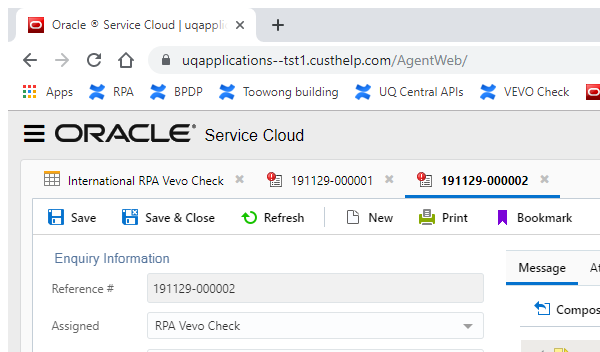
Task: This project covers RPA for Vevo Check under International Admissions Assessment (IAA) 
Workflow: CheckTransactionCount

Step 1: Attach Browser Oracle CRM in window 'Oracle ® Service Cloud*' (chrome.exe)

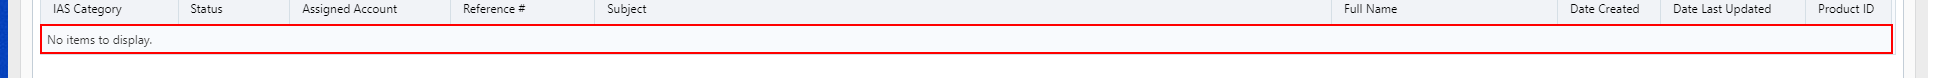
Step 2: find the element 'No items to display.'
